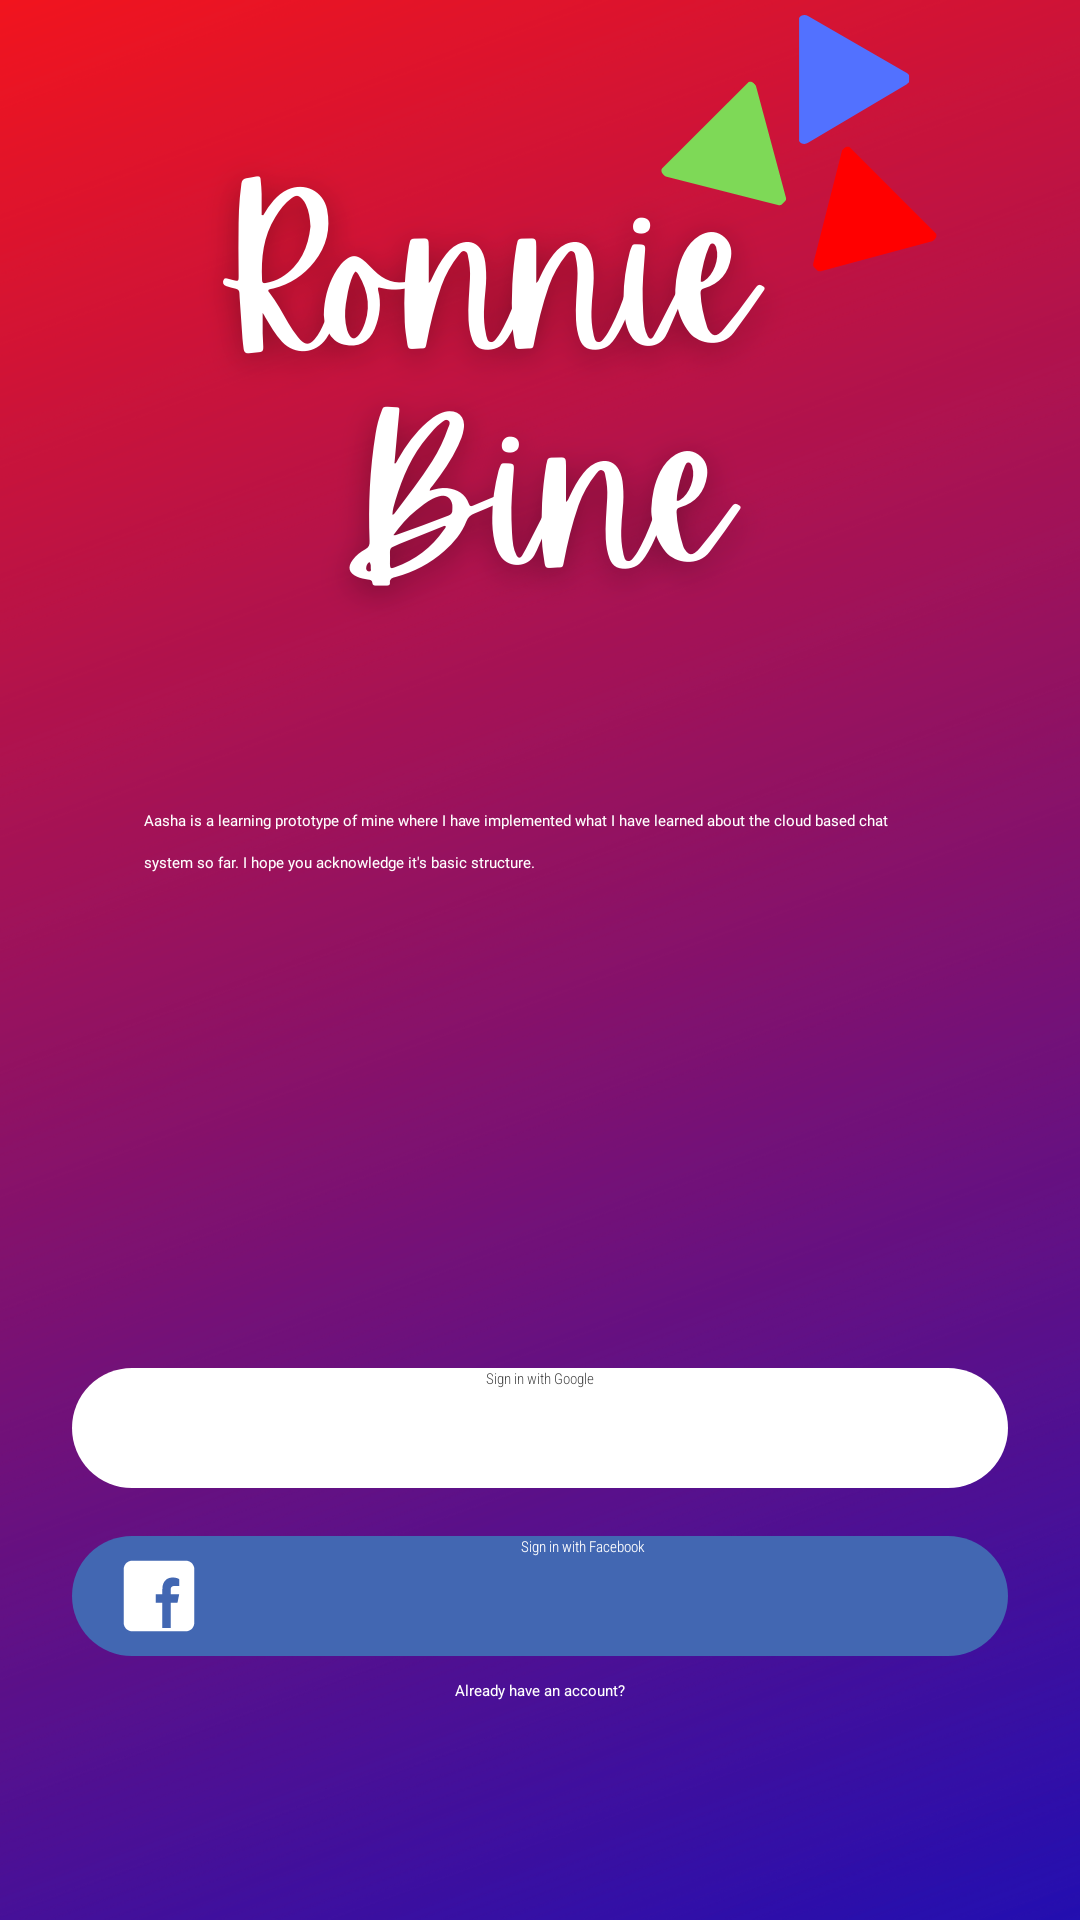

Write the Android layout XML for this screen, with the resource values it uses.
<!-- AndroidManifest.xml: application theme Theme.MySplashScreen -->
<!-- res/layout/sign_in_activity.xml -->
<?xml version="1.0" encoding="utf-8"?>
<androidx.constraintlayout.widget.ConstraintLayout xmlns:android="http://schemas.android.com/apk/res/android"
    xmlns:app="http://schemas.android.com/apk/res-auto"
    xmlns:tools="http://schemas.android.com/tools"
    android:id="@+id/sign_in_layout"
    android:layout_width="match_parent"
    android:layout_height="match_parent"
    android:background="@drawable/aasha_sign_in_background">

    

    <TextView
        android:id="@+id/app_description"
        android:layout_width="wrap_content"
        android:layout_height="wrap_content"
        android:fontFamily="@font/hericake"
        android:lineSpacingExtra="8sp"
        android:paddingHorizontal="48dp"
        android:paddingTop="270dp"
        android:text="@string/app_description"
        android:textColor="@color/white"
        android:textAppearance="?android:attr/textAppearanceMedium"
        app:layout_constraintEnd_toEndOf="parent"
        app:layout_constraintStart_toStartOf="parent"
        app:layout_constraintTop_toTopOf="parent" />

    <androidx.appcompat.widget.AppCompatButton
        android:id="@+id/google_log_in"
        android:layout_width="match_parent"
        android:layout_height="40dp"
        android:layout_marginHorizontal="24dp"
        android:layout_marginBottom="16dp"
        android:background="@drawable/button_background"
        android:drawableStart="@drawable/logo_google"
        android:paddingHorizontal="15dp"
        android:fontFamily="sans-serif-condensed-light"
        android:text="@string/sign_in_with_google"
        android:textAlignment="center"
        android:textColor="@color/light_black"
        app:layout_constraintBottom_toTopOf="@+id/facebook_log_in"
        app:layout_constraintEnd_toEndOf="parent"
        app:layout_constraintStart_toStartOf="parent" />

    <androidx.appcompat.widget.AppCompatButton
        android:id="@+id/facebook_log_in"
        android:layout_width="match_parent"
        android:layout_height="40dp"
        android:layout_marginHorizontal="24dp"
        android:layout_marginBottom="8dp"
        android:background="@drawable/facebook_background"
        android:drawableStart="@drawable/logo_facebook"
        android:paddingHorizontal="15dp"
        android:fontFamily="sans-serif-condensed-light"
        android:text="@string/facebook"
        android:textAlignment="center"
        android:textColor="@color/white"
        app:layout_constraintBottom_toTopOf="@+id/log_in_text"
        app:layout_constraintEnd_toEndOf="parent"
        app:layout_constraintStart_toStartOf="parent" />

    <TextView
        android:id="@+id/log_in_text"
        android:layout_width="wrap_content"
        android:layout_height="wrap_content"
        android:layout_marginBottom="30dp"
        android:clickable="true"
        android:focusable="true"
        android:text="@string/log_in_text"
        android:textColor="@color/white"
        app:layout_constraintBottom_toTopOf="@+id/app_logo"
        app:layout_constraintEnd_toEndOf="parent"
        app:layout_constraintStart_toStartOf="parent" />

    <ImageView
        android:id="@+id/app_logo"
        android:layout_width="90dp"
        android:layout_height="35dp"
        android:layout_marginBottom="8dp"
        android:scaleType="centerCrop"
        android:importantForAccessibility="no"
        app:layout_constraintBottom_toBottomOf="parent"
        app:layout_constraintEnd_toEndOf="parent"
        app:layout_constraintStart_toStartOf="parent"
        app:srcCompat="@drawable/aasha_splash_logo"
        app:tint="@color/white" />

</androidx.constraintlayout.widget.ConstraintLayout>
<!-- resources referenced by this layout -->
<resources>
  <color name="light_black">#424242</color>
  <color name="white">#FFFFFFFF</color>
  <!-- drawable aasha_sign_in_background: png bitmap (drawable, 822167 bytes) -->
  <!-- drawable aasha_splash_logo: vector/xml drawable (drawable, 2810 chars, omitted) -->
  <!-- drawable bine_name: vector/xml drawable (drawable, 6582 chars, omitted) -->
  <!-- drawable button_background (drawable) -->
  <?xml version="1.0" encoding="utf-8"?>
  <shape xmlns:android="http://schemas.android.com/apk/res/android">
  
      <solid android:color="@color/white" android:width="1dp" />
      <corners android:radius="70dp"/>
  </shape>
  <!-- drawable facebook_background (drawable) -->
  <?xml version="1.0" encoding="utf-8"?>
  <shape xmlns:android="http://schemas.android.com/apk/res/android">
      <solid android:color="@color/blue_facebook" android:width="2dp" />
      <corners android:radius="70dp" />
  </shape>
  <!-- drawable logo_facebook (drawable) -->
  <vector xmlns:android="http://schemas.android.com/apk/res/android"
      android:width="28dp"
      android:height="28dp"
      android:viewportWidth="50"
      android:viewportHeight="50">
    <path
        android:pathData="M41,4H9C6.24,4 4,6.24 4,9v32c0,2.76 2.24,5 5,5h32c2.76,0 5,-2.24 5,-5V9C46,6.24 43.76,4 41,4zM37,19h-2c-2.14,0 -3,0.5 -3,2v3h5l-1,5h-4v15h-5V29h-4v-5h4v-3c0,-4 2,-7 6,-7c2.9,0 4,1 4,1V19z"
        android:fillColor="@color/white"/>
  </vector>
  <string name="app_description">Aasha is a learning prototype of mine where I have implemented
          what I have learned about the cloud based chat system so far.
          I hope you acknowledge it\'s basic structure.</string>
  <string name="facebook">Sign in with Facebook</string>
  <string name="log_in_text">Already have an account?</string>
  <string name="sign_in_with_google">Sign in with Google</string>
  <style name="Theme.MySplashScreen" parent="Theme.SplashScreen">
          <item name="windowSplashScreenBackground">@color/splash_screen_background_black</item>
          <item name="windowSplashScreenAnimationDuration">1000</item>
          <item name="windowSplashScreenAnimatedIcon">@drawable/aasha_splash_logo</item>
          <item name="postSplashScreenTheme">@style/Theme.Aasha</item>
      </style>
  <color name="blue_facebook">#4267B2</color>
  <color name="splash_screen_background_black">#263238</color>
  <style name="Theme.Aasha" parent="Theme.MaterialComponents.DayNight.NoActionBar">
          
          <item name="colorPrimary">@color/purple_500</item>
          <item name="colorPrimaryVariant">@color/purple_700</item>
          <item name="colorOnPrimary">@color/white</item>
          
          <item name="colorSecondary">@color/teal_200</item>
          <item name="colorSecondaryVariant">@color/teal_700</item>
          <item name="colorOnSecondary">@color/black</item>
          
          <item name="android:statusBarColor" tools:targetApi="l">?attr/colorPrimaryVariant</item>
          
      </style>
  <color name="purple_500">#FF6200EE</color>
  <color name="purple_700">#FF3700B3</color>
  <color name="teal_200">#FF03DAC5</color>
  <color name="teal_700">#FF018786</color>
  <color name="black">#FF000000</color>
</resources>
